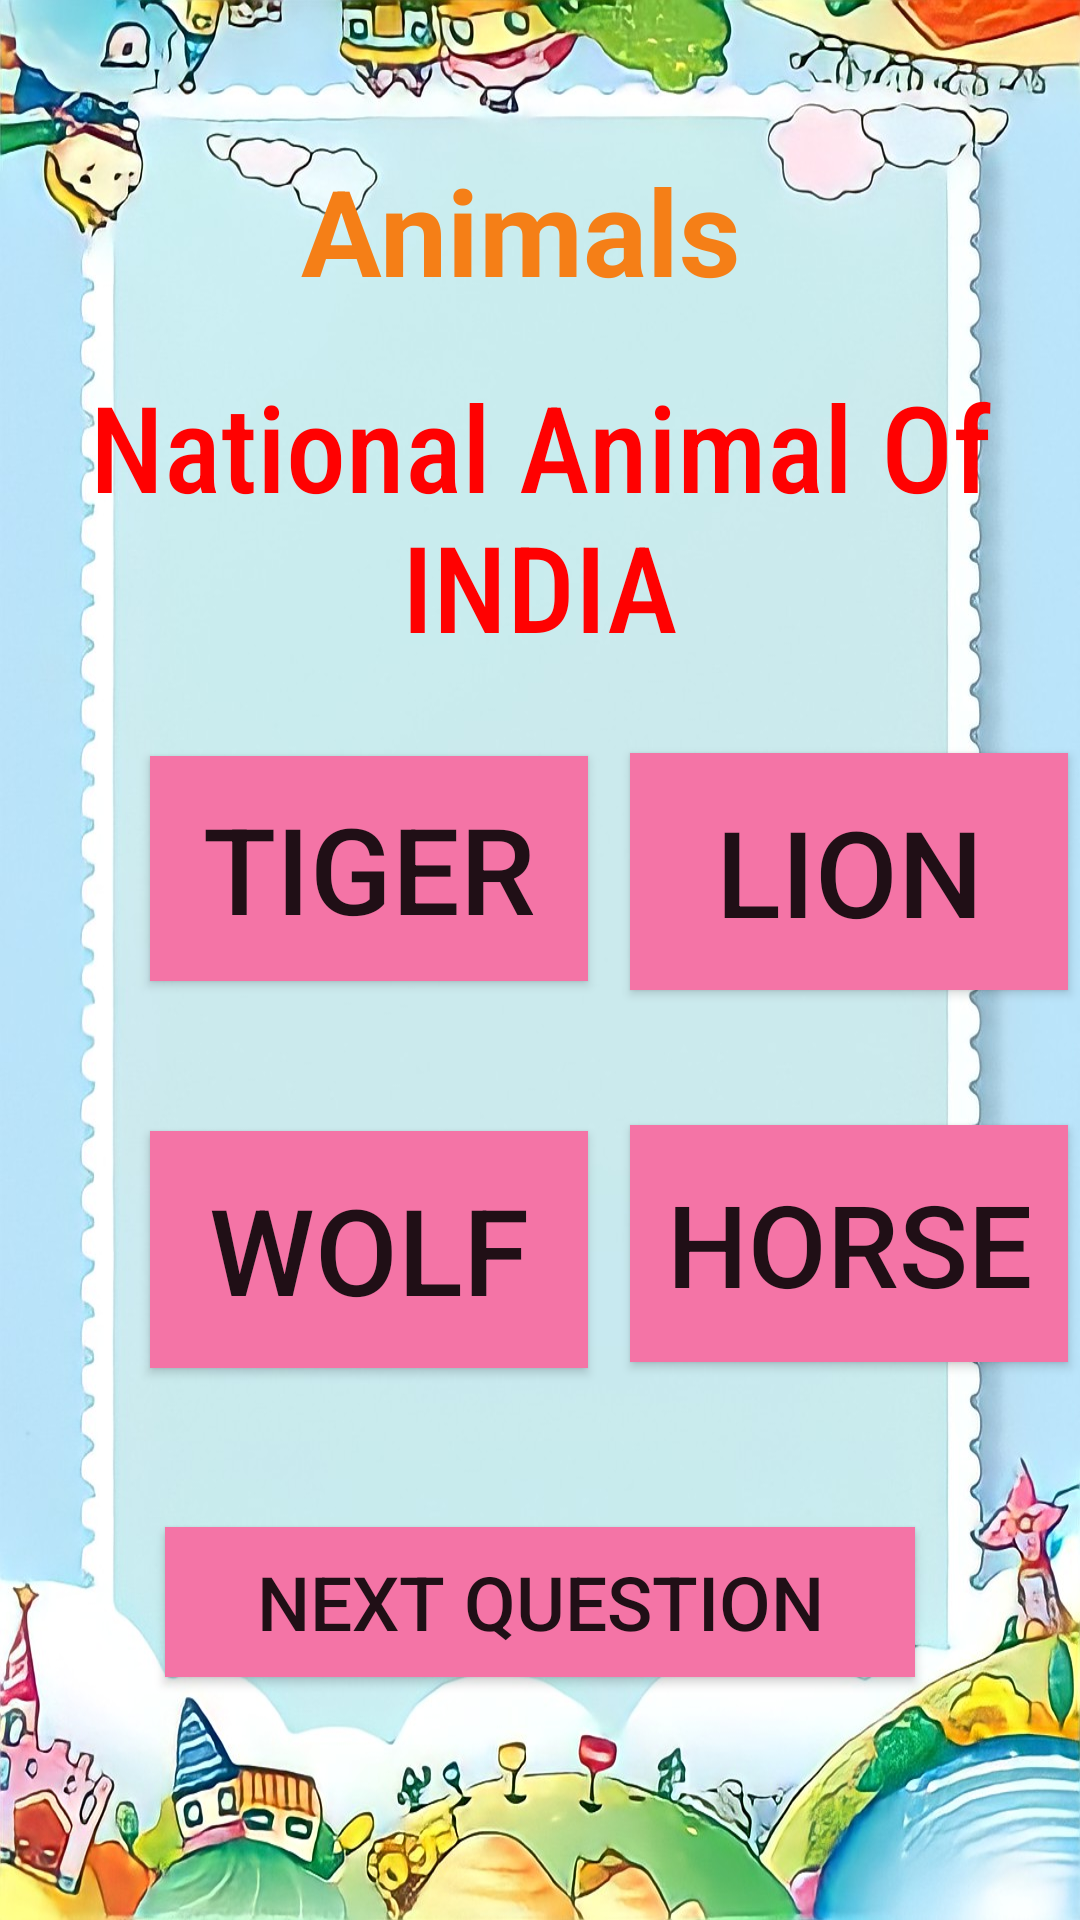

Produce the Android XML layout that renders to this screen, including the resource entries it uses.
<!-- AndroidManifest.xml: application theme Theme.Homelogpage -->
<!-- res/layout/activity_evs_animals.xml -->
<?xml version="1.0" encoding="utf-8"?>
<LinearLayout xmlns:android="http://schemas.android.com/apk/res/android"
    xmlns:tools="http://schemas.android.com/tools"
    android:background="@drawable/evs_bg2"
    android:layout_width="match_parent"
    android:layout_height="match_parent"
    android:orientation="vertical"
    tools:context=".evs_animals">


    <Button
        android:id="@+id/anitoevs"
        android:layout_width="50dp"
        android:layout_height="50dp"
        android:layout_marginStart="13dp"
        android:background="@drawable/ic_baseline_arrow_back_ios_24"
        android:gravity="center"
        android:textSize="40sp"
        android:translationX="45dp"
        android:translationY="50dp"
        tools:ignore="TextContrastCheck,SpeakableTextPresentCheck" />

    <TextView
        android:id="@+id/textView16"
        android:layout_width="159dp"
        android:layout_height="52dp"
        android:layout_gravity="center_horizontal"
        android:text="@string/evs_animals2"
        android:textColor="#F57F17"
        android:textSize="40sp"
        android:textStyle="bold"
        tools:ignore="TextContrastCheck,TextContrastCheck" />

    <Button
        android:id="@+id/exitani1"
        android:layout_width="50dp"
        android:layout_height="50dp"
        android:layout_marginEnd="13dp"
        android:background="@drawable/ic_round_exit_to_app_24"
        android:translationX="300dp"
        android:translationY="-55dp"
        tools:ignore="TextContrastCheck,SpeakableTextPresentCheck" />



    <TextView
        android:id="@+id/textView21"
        android:layout_width="342dp"
        android:layout_height="wrap_content"
        android:layout_gravity="center_horizontal"
        android:fontFamily="sans-serif-condensed-medium"
        android:gravity="center_horizontal"
        android:text="@string/evs_national_animal_of_india"
        android:textColor="#FF0101"
        android:textSize="40sp"
        android:translationY="-30dp" />

    <androidx.appcompat.widget.AppCompatButton
        android:id="@+id/anionecor"
        android:layout_width="146dp"
        android:layout_height="75dp"
        android:layout_marginStart="30dp"
        android:layout_marginEnd="10dp"
        android:background="#F474A6"
        android:text="@string/tiger"
        android:textSize="40sp"
        android:translationX="20dp"
        tools:ignore="ButtonStyle,DuplicateSpeakableTextCheck" />

    <androidx.appcompat.widget.AppCompatButton
        android:id="@+id/anionewro1"
        android:layout_width="146dp"
        android:layout_height="79dp"
        android:layout_marginStart="30dp"
        android:layout_marginEnd="10dp"
        android:background="#F474A6"
        android:text="@string/wolf"
        android:textSize="40sp"
        android:translationX="20dp"
        android:translationY="50dp"
        tools:ignore="ButtonStyle" />

    <androidx.appcompat.widget.AppCompatButton
        android:id="@+id/anionewro3"
        android:layout_width="146dp"
        android:layout_height="79dp"
        android:layout_marginStart="30dp"
        android:layout_marginEnd="10dp"
        android:background="#F474A6"
        android:text="@string/lion"
        android:textSize="40sp"
        android:translationX="180dp"
        android:translationY="-155dp"
        tools:ignore="ButtonStyle" />

    <androidx.appcompat.widget.AppCompatButton
        android:id="@+id/anionewro2"
        android:layout_width="146dp"
        android:layout_height="79dp"
        android:layout_marginStart="30dp"
        android:layout_marginEnd="10dp"
        android:background="#F474A6"
        android:text="@string/horse"
        android:textSize="38sp"
        android:translationX="180dp"
        android:translationY="-110dp"
        tools:ignore="ButtonStyle" />

    <Button
        android:id="@+id/anioneto2"
        android:layout_width="250dp"
        android:layout_height="50dp"
        android:layout_gravity="center_horizontal"
        android:background="#F474A6"
        android:text="@string/nextQuestion"
        android:textSize="25sp"
        android:translationY="-55dp" />




</LinearLayout>
<!-- resources referenced by this layout -->
<resources>
  <!-- drawable evs_bg2: jpeg bitmap (drawable, 182910 bytes) -->
  <string name="evs_animals2">Animals</string>
  <string name="evs_national_animal_of_india">National Animal Of INDIA</string>
  <string name="horse">HORSE</string>
  <string name="lion">LION</string>
  <string name="nextQuestion">Next question</string>
  <string name="tiger">TIGER</string>
  <string name="wolf">WOLF</string>
  <style name="Theme.Homelogpage" parent="Theme.AppCompat.Light.NoActionBar">
          
          <item name="colorPrimary">@color/purple_500</item>
          <item name="colorPrimaryVariant">@color/purple_700</item>
          <item name="colorOnPrimary">@color/white</item>
          
          <item name="colorSecondary">@color/teal_200</item>
          <item name="colorSecondaryVariant">@color/teal_700</item>
          <item name="colorOnSecondary">@color/black</item>
          
          <item name="android:statusBarColor" tools:targetApi="l">?attr/colorPrimaryVariant</item>
          
      </style>
  <color name="purple_500">#FF6200EE</color>
  <color name="purple_700">#FF3700B3</color>
  <color name="white">#FFFFFFFF</color>
  <color name="teal_200">#FF03DAC5</color>
  <color name="teal_700">#FF018786</color>
  <color name="black">#FF000000</color>
</resources>
